Run: headless pygame with SDL's dummy video driver; simulated clock (each Clock.tick advances the game by its frame time, no real sleeping); random seed 0; keys injected as events and as key.get_pressed() state; no mouse input.
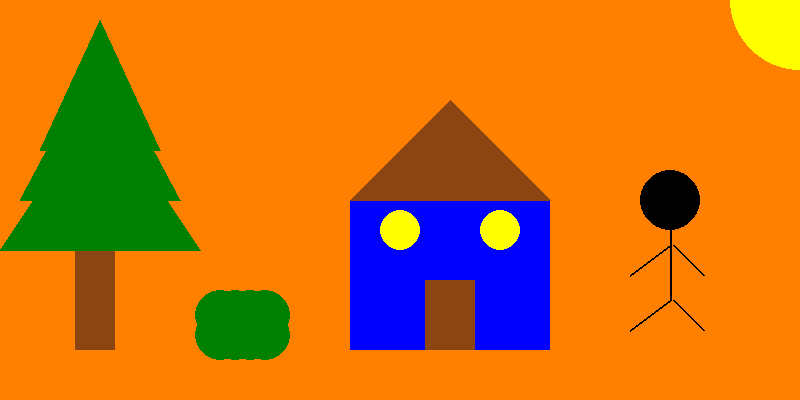
Frame 1 of 4 · flips 1–60 · no input
Frame 2 of 4 · flips 61–180 · tapped SPACE, RETURN · held RIGHT (→), D · screen unchanged from frame 1, image omitted
Frame 3 of 4 · flips 181–300 · held DOWN (↓), S · screen unchanged from frame 2, image omitted
Frame 4 of 4 · flips 301–420 · held LEFT (←), A, UP (↑), W · screen unchanged from frame 3, image omitted

The pygame program that drew these frames:

import sys
sys.path.append('C:\\Python312\\Lib\\site-packages')
import pygame

# Initialize Pygame
pygame.init()

# Set up the display
SCREEN_WIDTH = 800
SCREEN_HEIGHT = 400
screen = pygame.display.set_mode((SCREEN_WIDTH, SCREEN_HEIGHT))
pygame.display.set_caption("House Drawing")

# Define colors
WHITE = (255, 255, 255)
BLUE = (0, 0, 255)
BROWN = (139, 69, 19)
YELLOW = (255, 255, 0)
RED = (255,0,0)
ORANGE = (255,128,0)
GREEN = (0, 128, 0)
BLACK = (0, 0, 0)

# Main loop
while True:
    screen.fill(ORANGE)  # Fill the screen with orange color
    
    # Draw the house body
    pygame.draw.rect(screen, BLUE, (350, 200, 200, 150))  # (x, y, width, height)
    
    # Draw the roof (triangle)
    pygame.draw.polygon(screen, BROWN, [(350, 200), (450, 100), (550, 200)])
    
    # Draw the door
    pygame.draw.rect(screen, BROWN, (425, 280, 50, 70))
    
    # Draw the windows
    pygame.draw.circle(screen, YELLOW, (400, 230), 20)  # Window 1
    pygame.draw.circle(screen, YELLOW, (500, 230), 20)  # Window 2

    # Draw the trunk (rectangle)
    pygame.draw.rect(screen, BROWN, (75, 250, 40, 100))  # (x, y, width, height)
    
    # Draw the leaves (triangle)
    pygame.draw.polygon(screen, GREEN, [(000, 250), (100, 100), (200, 250)])
    pygame.draw.polygon(screen, GREEN, [(20, 200), (100, 50), (180, 200)])
    pygame.draw.polygon(screen, GREEN, [(40, 150), (100, 20), (160, 150)])


    #draw the person
    pygame.draw.circle(screen, BLACK, (670, 200), 30)  # Head
    pygame.draw.line(screen, BLACK, (670, 180), (670, 300), 2)  # Body
    pygame.draw.line(screen, BLACK, (670, 245), (630, 275), 2)  # Left arm
    pygame.draw.line(screen, BLACK, (673, 245), (703, 275), 2)  # Right arm
    pygame.draw.line(screen, BLACK, (670, 300), (630, 330), 2)  # Left leg
    pygame.draw.line(screen, BLACK, (673, 300), (703, 330), 2)  # Right leg

    #draw the bushes
    pygame.draw.circle(screen, GREEN, (235, 335), 25)  # bush 1
    pygame.draw.circle(screen, GREEN, (250, 335), 25)  # bush 2
    pygame.draw.circle(screen, GREEN, (265, 335), 25)  # bush 3
    pygame.draw.circle(screen, GREEN, (220, 335), 25)  # bush 4
    pygame.draw.circle(screen, GREEN, (235, 315), 25)  # bush 5
    pygame.draw.circle(screen, GREEN, (250, 315), 25)  # bush 6
    pygame.draw.circle(screen, GREEN, (265, 315), 25)  # bush 7
    pygame.draw.circle(screen, GREEN, (220, 315), 25)  # bush 8

    #draw the sun
    pygame.draw.circle(screen, YELLOW, (800, 0), 70)  # sun


    # Update the display
    pygame.display.flip()
    
    

    # Event handling
    for event in pygame.event.get():
        if event.type == pygame.QUIT:
            pygame.quit()
            sys.exit()
